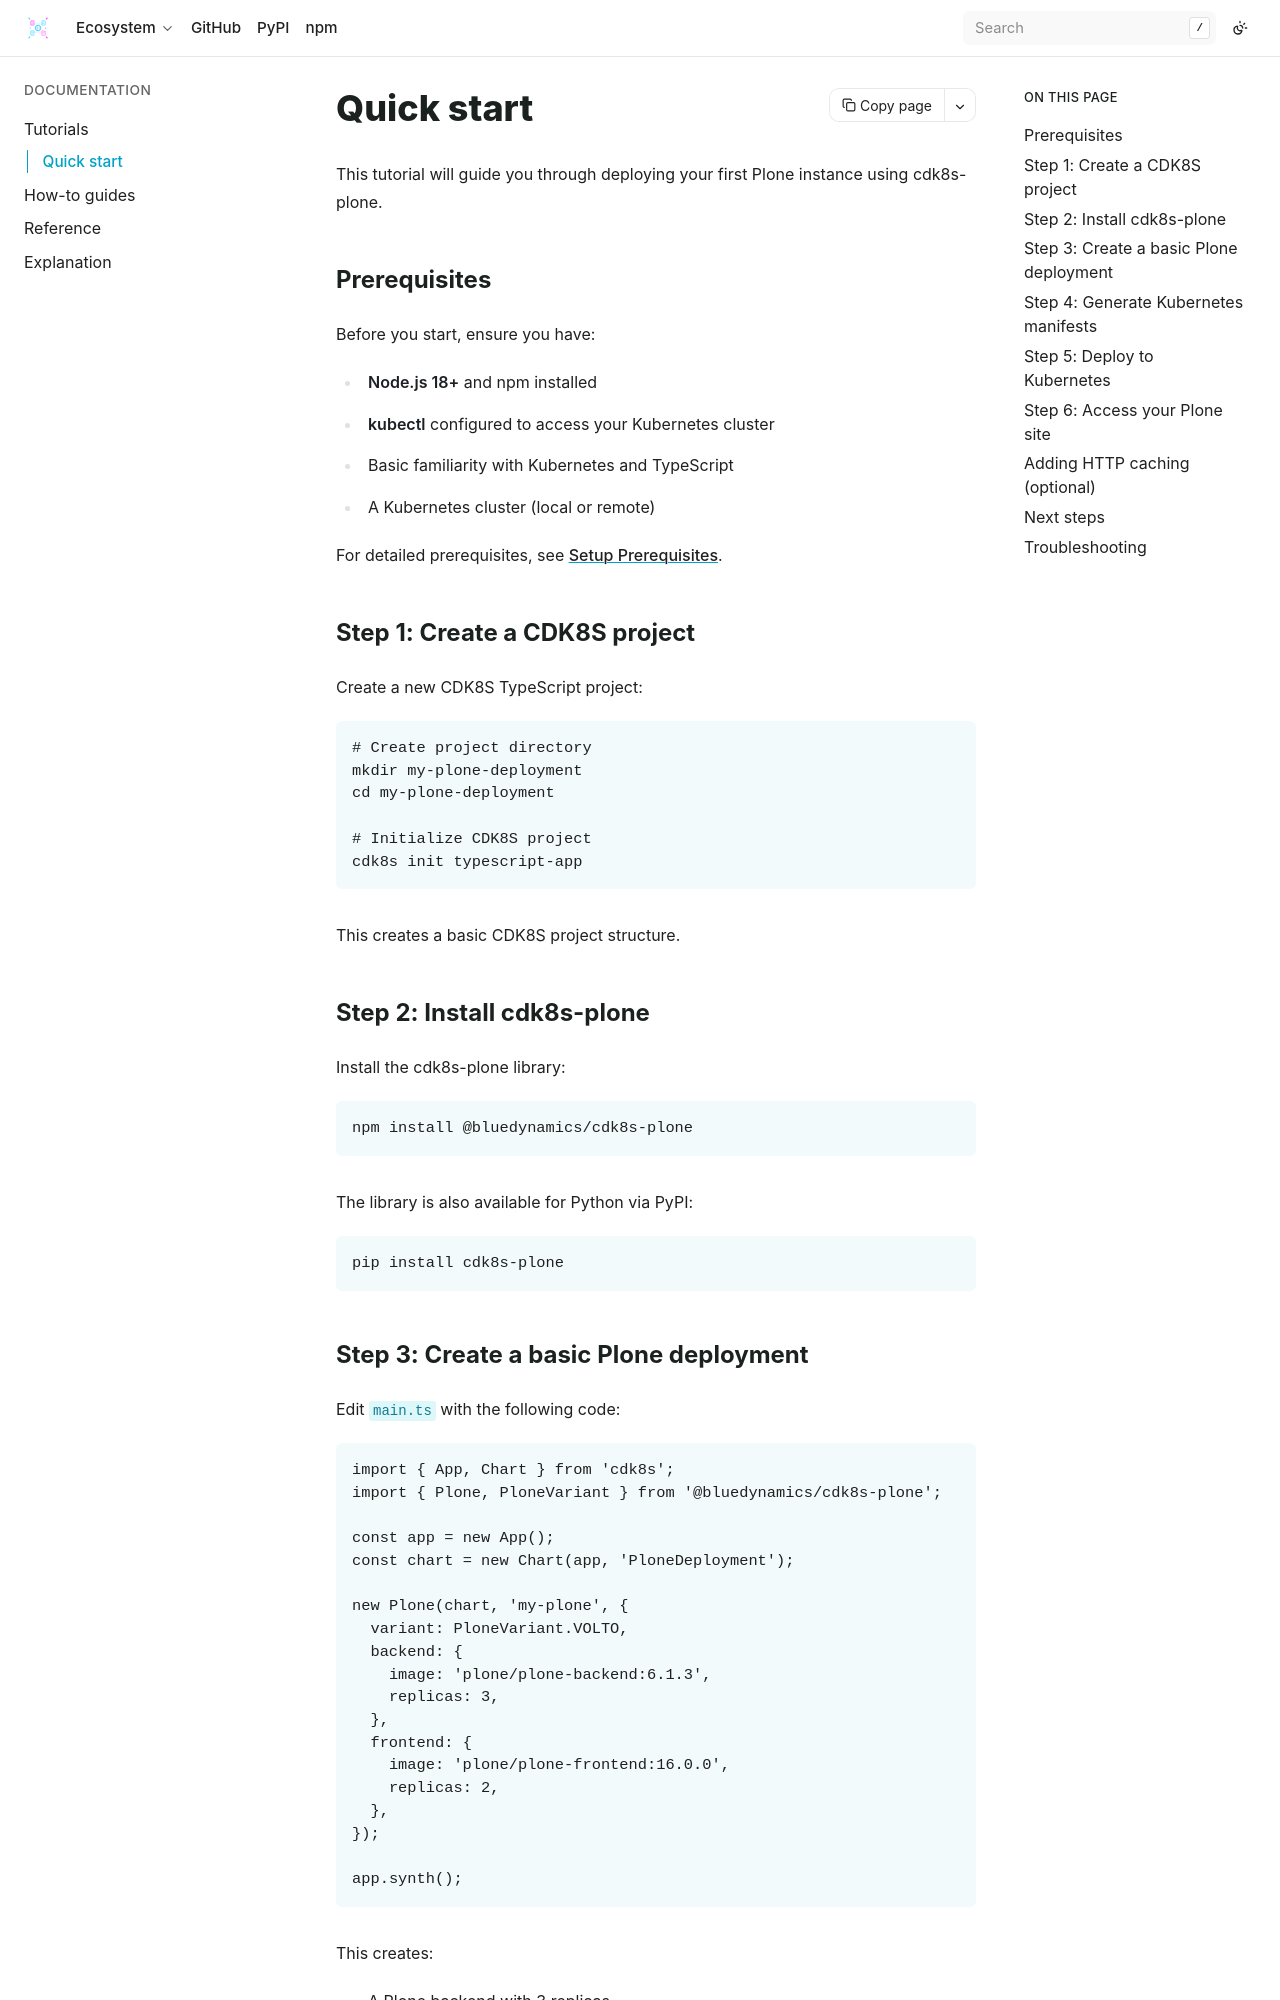

repository: bluedynamics/cdk8s-plone · page: tutorials/01-quick-start.html · generator: sphinx

---
myst:
  html_meta:
    "description": "Deploy your first Plone instance to Kubernetes using cdk8s-plone, from project setup to a running Volto site."
    "property=og:description": "Deploy your first Plone instance to Kubernetes using cdk8s-plone, from project setup to a running Volto site."
    "property=og:title": "Quick start"
    "keywords": "Plone, cdk8s, Kubernetes, tutorial, Volto, getting started"
---

# Quick start

This tutorial will guide you through deploying your first Plone instance using cdk8s-plone.

## Prerequisites

Before you start, ensure you have:

- **Node.js 18+** and npm installed
- **kubectl** configured to access your Kubernetes cluster
- Basic familiarity with Kubernetes and TypeScript
- A Kubernetes cluster (local or remote)

For detailed prerequisites, see [Setup Prerequisites](../how-to/setup-prerequisites.md).

## Step 1: Create a CDK8S project

Create a new CDK8S TypeScript project:

```shell
# Create project directory
mkdir my-plone-deployment
cd my-plone-deployment

# Initialize CDK8S project
cdk8s init typescript-app
```

This creates a basic CDK8S project structure.

## Step 2: Install cdk8s-plone

Install the cdk8s-plone library:

```shell
npm install @bluedynamics/cdk8s-plone
```

The library is also available for Python via PyPI:

```shell
pip install cdk8s-plone
```
